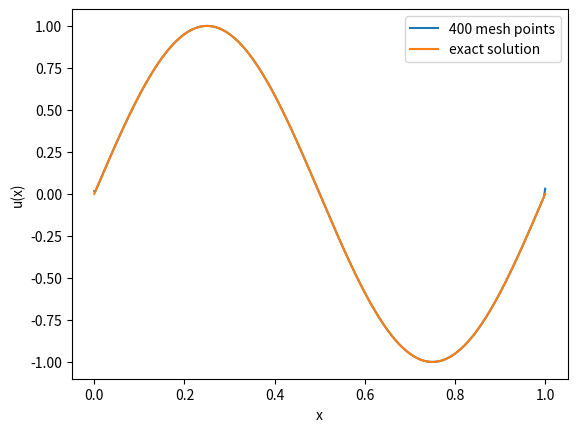

Write the Python code that produced this figure.
import numpy as np
import matplotlib.pyplot as plt

tend = 1.


def initial_values(x):
    # return -np.ones_like(x) + 2 * (x > 0)
    return np.sin(2*np.pi*x)


def f(x):
    return x


def f_prime(x):
    return np.ones_like(x)


def u_exact(x):
    t = tend
    return initial_values(x - t)


mesh_sizes = np.array([400])
err_l1 = np.zeros(n := len(mesh_sizes))
err_l2 = np.zeros(n)
err_linf = np.zeros(n)
numerical_solutions = []

# number of decimals for reporting values
precision = 4


# takes in all values of u = (u_j^n)_j at time n and returns vector of fluxes (F_{j+1/2})_j

def rusanov_flux(u_left, u_right, dx, dt):
    return (f(u_left) + f(u_right)) / 2 - np.max([np.abs(f_prime(u_left)), np.abs(f_prime(u_right))]) / 2 * (u_right - u_left)


def minmod(a):
    # if not all entries have the same sign, return 0
    if np.all(a > 0) or np.all(a < 0):
        return np.min(np.abs(a))
    else:
        return 0


def sigma(u, dx):
    du = np.diff(u)
    # boundary
    return minmod(np.array([du / dx, np.roll(du,1)/dx]))


def u_minus(u, dx):
    # vector containing u_{j+1/2}^{-} for all j
    return u + sigma(u, dx) * dx / 2


def u_plus(u, dx):
    # vector containing u_{j+1/2}^{+} for all j
    return u - sigma(u, dx) * dx / 2


for i, N in enumerate(mesh_sizes):
    dx = 1 / N
    # choosing dt according to CFL condition
    dt = 1 / (2 * N)  # <= 1/(2N)

    x = np.linspace(0, 1, N+2)
    # Initial values:
    # u = initial_values_average(x, dx)
    u = initial_values(x)
    for _ in range(int(tend / dt)):
        u[0] = u[-2]  # Apply periodic boundary conditions
        u[-1] = u[1]
        u_star = u
        u_minus_values = u_minus(u, dx)[:-1]
        u_plus_values = u_plus(u, dx)[1:]
        F_j = rusanov_flux(u_minus_values, u_plus_values, dx, dt)
        F_j_diff = F_j[1:] - F_j[:-1]
        u[1:-1] = u[1:-1] - dt / dx * F_j_diff
        u_star[1:-1] = u[1:-1] - dt / dx * F_j_diff
        u[1:-1] = (u_star[1:-1] + u[1:-1])/2

    numerical_solutions.append(u)
    err_l1[i] = np.sum(np.abs(u - u_exact(x))) * dx
    err_l2[i] = np.sqrt(np.sum((np.abs(u - u_exact(x))) ** 2) * dx)
    err_linf[i] = np.max(np.abs(u - u_exact(x)))

# print only one numerical solution with exact solution

index = 0
plt.plot(np.linspace(0, 1, mesh_sizes[index]+2), numerical_solutions[index], '-',
         label=f"{mesh_sizes[index]} mesh points")
plt.plot(x := np.linspace(0, 1, mesh_sizes[-1]), u_exact(x), label="exact solution")
plt.xlabel("x")
plt.ylabel("u(x)")
plt.legend()
plt.show()
